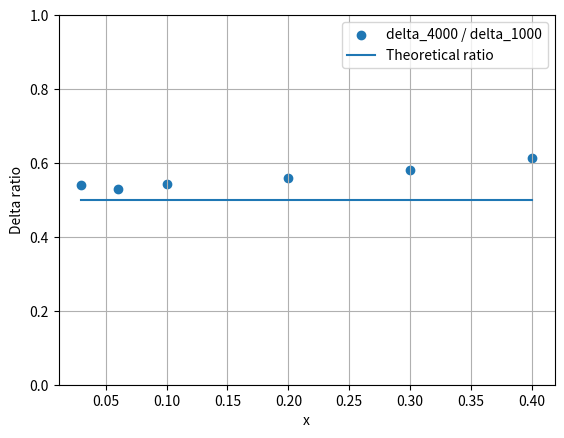

This figure's Python source:
""" Re = 1000

x_fix = 0.03
  N = [-0.24822924  0.96870132]
  T = [0.96870132 0.24822924]
  U_e = 1.0906796939927108
  A = [0.03     0.018733]
  C = [0.026925 0.030733]
  delta = 0.012388
x_fix = 0.06
  N = [-0.12999565  0.99151456]
  T = [0.99151456 0.12999565]
  U_e = 1.1354980330704971
  A = [0.06     0.024266]
  C = [0.057771 0.041266]
  delta = 0.017145
x_fix = 0.1
  N = [-0.05158208  0.99866876]
  T = [0.99866876 0.05158208]
  U_e = 1.1418415723194104
  A = [0.1      0.027759]
  C = [0.098812 0.050759]
  delta = 0.023031
x_fix = 0.2
  N = [0.04215363 0.99911114]
  T = [ 0.99911114 -0.04215363]
  U_e = 1.1062504985269899
  A = [0.2      0.027537]
  C = [0.20143  0.061537]
  delta = 0.03403
x_fix = 0.3
  N = [0.08589002 0.99630462]
  T = [ 0.99630462 -0.08589002]
  U_e = 1.0577377804833294
  A = [0.3      0.020894]
  C = [0.30371  0.063894]
  delta = 0.043159
x_fix = 0.4
  N = [0.11446853 0.99342687]
  T = [ 0.99342687 -0.11446853]
  U_e = 0.9968745500846405
  A = [0.4      0.010783]
  C = [0.40582  0.061283]
  delta = 0.050834



Re = 4000

x_fix = 0.03
  N = [-0.24822924  0.96870132]
  T = [0.96870132 0.24822924]
  U_e = 1.111795378702169
  A = [0.03     0.018733]
  C = [0.028334 0.025233]
  delta = 0.00671
x_fix = 0.06
  N = [-0.12999565  0.99151456]
  T = [0.99151456 0.12999565]
  U_e = 1.1494833500666988
  A = [0.06     0.024266]
  C = [0.05882  0.033266]
  delta = 0.009077
x_fix = 0.1
  N = [-0.05158208  0.99866876]
  T = [0.99866876 0.05158208]
  U_e = 1.15150095175988
  A = [0.1      0.027759]
  C = [0.099354 0.040259]
  delta = 0.012517
x_fix = 0.2
  N = [0.04215363 0.99911114]
  T = [ 0.99911114 -0.04215363]
  U_e = 1.1118110392507006
  A = [0.2      0.027537]
  C = [0.2008   0.046537]
""" #   delta = 0.019017
# x_fix = 0.3
#   N = [0.08589002 0.99630462]
#   T = [ 0.99630462 -0.08589002]
#   U_e = 1.0611071793032816
#   A = [0.3      0.020894]
#   C = [0.30216  0.045894]
#   delta = 0.025093
# x_fix = 0.4
#   N = [0.11446853 0.99342687]
#   T = [ 0.99342687 -0.11446853]
#   U_e = 0.9991051818114017
#   A = [0.4      0.010783]
#   C = [0.40357  0.041783]
#   delta = 0.031205 """ 

import numpy as np
import matplotlib.pyplot as plt

x = [0.03, 0.06, 0.1, 0.2, 0.3, 0.4] # vector of the points on the foil chosen to extract the delta
delta_1000 = [0.012388, 0.017145, 0.023031, 0.03403, 0.043159, 0.050834]
delta_4000 = [0.00671, 0.009077, 0.012517, 0.019017, 0.025093, 0.031205]
delta_rapporto = [d4/d1 for d1, d4 in zip(delta_1000, delta_4000)]
plt.scatter(x, delta_rapporto, label='delta_4000 / delta_1000')
plt.plot(x, [1/2] * len(x), label='Theoretical ratio')
plt.xlabel('x')
plt.ylabel('Delta ratio')
#plt.title('Comparison of Delta Ratios')
#plt.xlim([0, 1])
plt.ylim([0, 1])
plt.legend()
plt.grid(True)
plt.show()